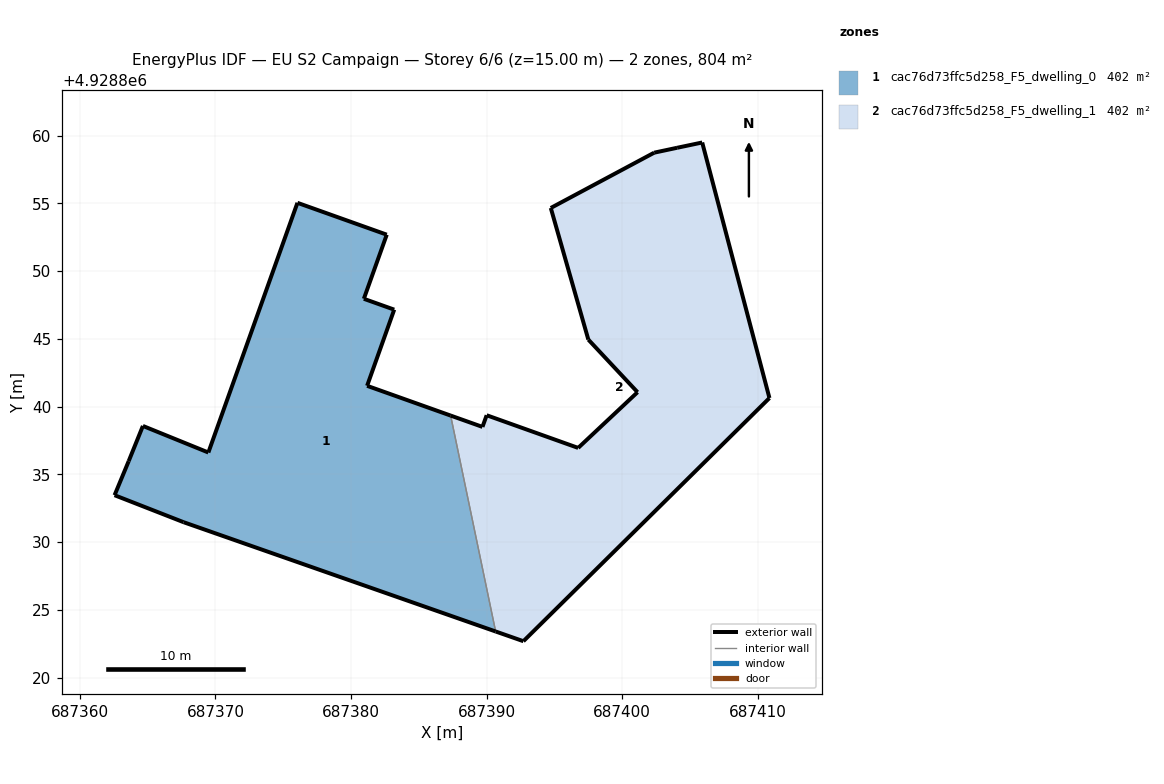
=== STOREY PLAN SPEC (per zone: floor XY polygon, exterior-wall plan segments, windows/doors) ===
zone 1: cac76d73ffc5d258_F5_dwelling_0  (401.9 m²)
  floor: (687390.67, 4928823.41) (687387.35, 4928839.34) (687381.19, 4928841.54) (687383.19, 4928847.16) (687380.95, 4928847.96) (687382.64, 4928852.68) (687376.05, 4928855.04) (687369.48, 4928836.62) (687364.65, 4928838.58) (687363.60, 4928835.98) (687362.56, 4928833.47) (687367.65, 4928831.48)
  exterior wall: (687382.64, 4928852.68) – (687380.95, 4928847.96)  [5.0 m]
  exterior wall: (687380.95, 4928847.96) – (687383.19, 4928847.16)  [2.4 m]
  exterior wall: (687383.19, 4928847.16) – (687381.19, 4928841.54)  [6.0 m]
  exterior wall: (687381.19, 4928841.54) – (687387.35, 4928839.34)  [6.5 m]
  exterior wall: (687390.67, 4928823.41) – (687367.65, 4928831.48)  [24.4 m]
  exterior wall: (687367.65, 4928831.48) – (687362.56, 4928833.47)  [5.5 m]
  exterior wall: (687362.56, 4928833.47) – (687363.60, 4928835.98)  [2.7 m]
  exterior wall: (687363.60, 4928835.98) – (687364.65, 4928838.58)  [2.8 m]
  exterior wall: (687364.65, 4928838.58) – (687369.48, 4928836.62)  [5.2 m]
  exterior wall: (687369.48, 4928836.62) – (687376.05, 4928855.04)  [19.6 m]
  exterior wall: (687376.05, 4928855.04) – (687382.64, 4928852.68)  [7.0 m]
  interior walls: 1
zone 2: cac76d73ffc5d258_F5_dwelling_1  (401.9 m²)
  floor: (687410.87, 4928840.63) (687405.91, 4928859.49) (687404.06, 4928859.09) (687402.37, 4928858.74) (687394.74, 4928854.66) (687397.51, 4928844.95) (687401.14, 4928841.07) (687396.76, 4928836.96) (687390.01, 4928839.37) (687389.70, 4928838.50) (687387.35, 4928839.34) (687390.67, 4928823.41) (687392.72, 4928822.70)
  exterior wall: (687396.76, 4928836.96) – (687401.14, 4928841.07)  [6.0 m]
  exterior wall: (687401.14, 4928841.07) – (687397.51, 4928844.95)  [5.3 m]
  exterior wall: (687397.51, 4928844.95) – (687394.74, 4928854.66)  [10.1 m]
  exterior wall: (687394.74, 4928854.66) – (687402.37, 4928858.74)  [8.7 m]
  exterior wall: (687402.37, 4928858.74) – (687404.06, 4928859.09)  [1.7 m]
  exterior wall: (687404.06, 4928859.09) – (687405.91, 4928859.49)  [1.9 m]
  exterior wall: (687405.91, 4928859.49) – (687410.87, 4928840.63)  [19.5 m]
  exterior wall: (687410.87, 4928840.63) – (687392.72, 4928822.70)  [25.5 m]
  exterior wall: (687392.72, 4928822.70) – (687390.67, 4928823.41)  [2.2 m]
  exterior wall: (687387.35, 4928839.34) – (687389.70, 4928838.50)  [2.5 m]
  exterior wall: (687389.70, 4928838.50) – (687390.01, 4928839.37)  [0.9 m]
  exterior wall: (687390.01, 4928839.37) – (687396.76, 4928836.96)  [7.2 m]
  interior walls: 1

=== DERIVED (storey summary) ===
Building: EU S2 Campaign
Storey: 6 of 6  (floor level z = 15.00 m)
Storey gross floor area: 803.7 m²
Zones on this storey: 2
  - cac76d73ffc5d258_F5_dwelling_0: floor 401.9 m²; exterior wall 87.0 m (261.1 m²); WWR 0.0%
  - cac76d73ffc5d258_F5_dwelling_1: floor 401.9 m²; exterior wall 91.4 m (274.3 m²); WWR 0.0%
Zone adjacency (shared interzone walls):
  - cac76d73ffc5d258_F5_dwelling_0 ↔ cac76d73ffc5d258_F5_dwelling_1